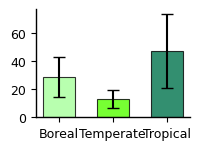

The matplotlib source for this figure: (Note: this script raises an exception after producing the figure.)
import matplotlib.pyplot as plt
import numpy as np
import seaborn as sns

plt.rcParams['font.family'] = 'Arial'
plt.rcParams['font.size'] = 40
plt.rcParams['axes.linewidth'] = 1
plt.rcParams['figure.dpi'] = 300

biomes = ['Boreal', 'Temperate', 'Tropical']
means = [28.95, 12.98, 47.33]  # Pg C
errors = [14.32, 6.19, 26.33]  # SD


# colors = ['#00734C', '#55FF00', '#D1FF73']
# colors = ['#D1FF73', '#55FF00', '#00734C']
colors = ['#A6FF9B', '#55FF00', '#00734C']


fig, ax = plt.subplots(figsize=(3, 2.5)) 


bars = ax.bar(
    biomes,
    means,
    yerr=errors,     
    capsize=4,       
    color=colors,     
    edgecolor='black',
    linewidth=0.8,    
    alpha=0.8,       
    width=0.6        
)

sns.despine()

ax.set_xticklabels(biomes, fontsize=9, rotation=0)

ax.tick_params(axis='y', labelsize=9)

for bar, mean in zip(bars, means):
    height = bar.get_height()

fig.patch.set_alpha(0.0)
ax.patch.set_alpha(0.0)


plt.tight_layout()

plt.savefig('../Figure/Figure 1 panel b Insert 20251208.png', dpi=300, bbox_inches='tight', transparent=True)
plt.show()
